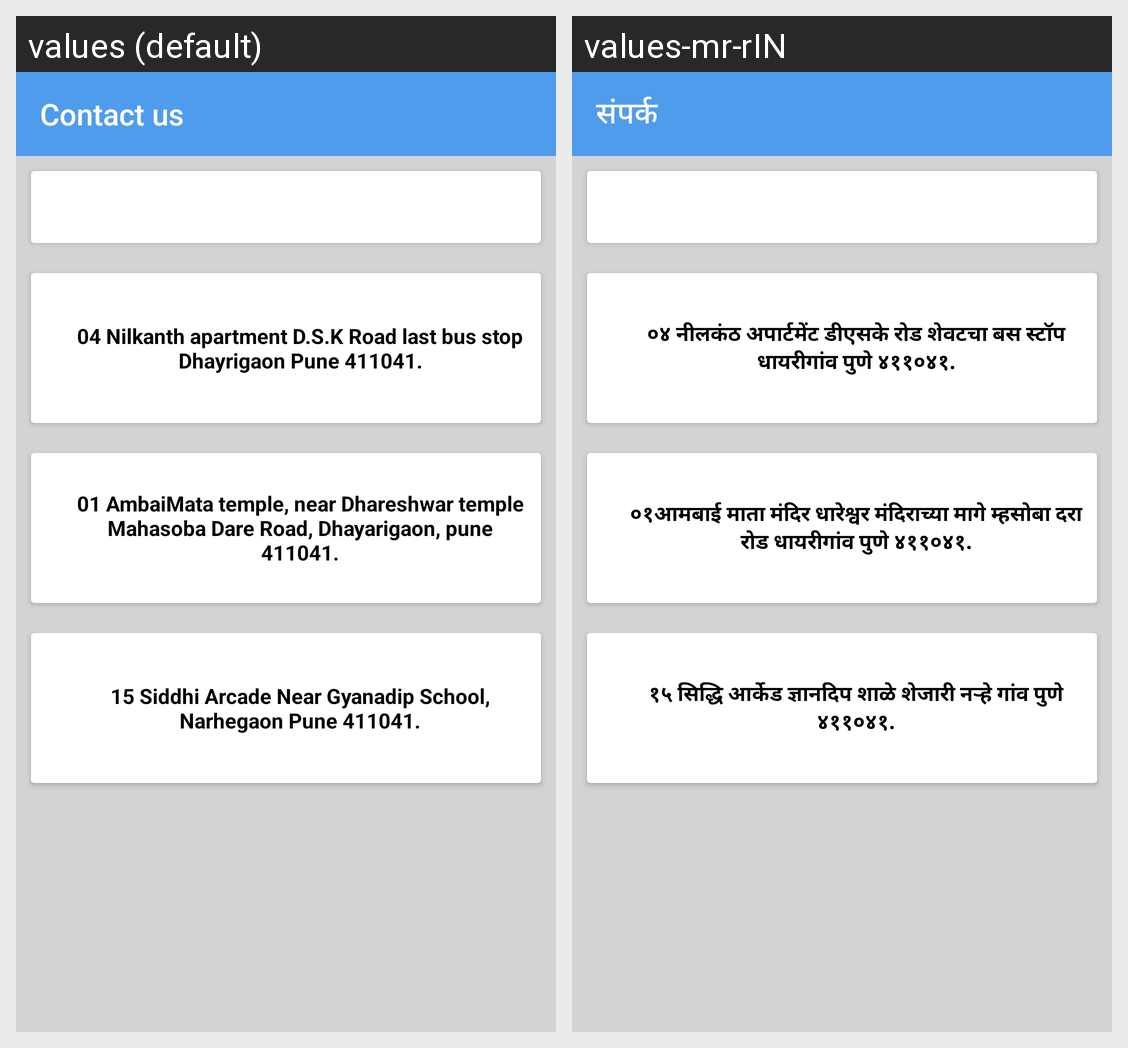

Here is an Android app screen in its default locale and in the app's own translations. Write out the translated-string differences for the strings that appear on this screen.
Android screen res/layout/activity_contact_us.xml rendered under 2 locales, left to right: values (default), values-mr-rIN. Device: Nexus 5 (rendered at 1080×1920; each locale shown at half size, 540×960, under a caption strip naming it); theme AppTheme.
Strings drawn on this screen, with the default value and each locale's value (text and hints the layout hard-codes, and strings that could not be matched under every locale, appear in the picture but are not listed):

nav_contactus
  values: Contact us
  values-mr-rIN: संपर्क

addres1
  values: 04 Nilkanth apartment D.S.K Road last bus stop Dhayrigaon Pune 411041.
  values-mr-rIN: ०४ नीलकंठ अपार्टमेंट डीएसके रोड शेवटचा बस स्टॉप धायरीगांव पुणे ४११०४१.

addres2
  values: 01 AmbaiMata temple, near Dhareshwar temple Mahasoba Dare Road, Dhayarigaon, pune 411041.
  values-mr-rIN: ०१आमबाई माता मंदिर धारेश्वर मंदिराच्या मागे म्हसोबा दरा रोड धायरीगांव पुणे ४११०४१.

addres3
  values: 15 Siddhi Arcade Near Gyanadip School, Narhegaon Pune 411041.
  values-mr-rIN: १५ सिद्धि आर्केड ज्ञानदिप शाळे शेजारी नऱ्हे गांव पुणे ४११०४१.
